Labelled photos from "dataset", an image-classification folder in firedragnot-hub/Struct-Scan-AI-. The possible labels are: crack brick, crack cob, crack stone, crack tile.

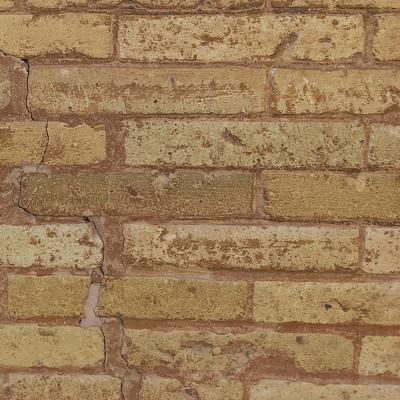
Label: crack brick

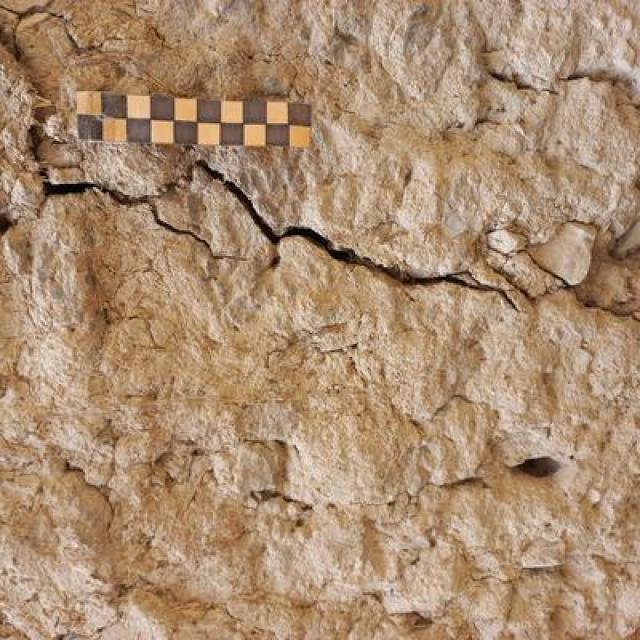
Label: crack cob

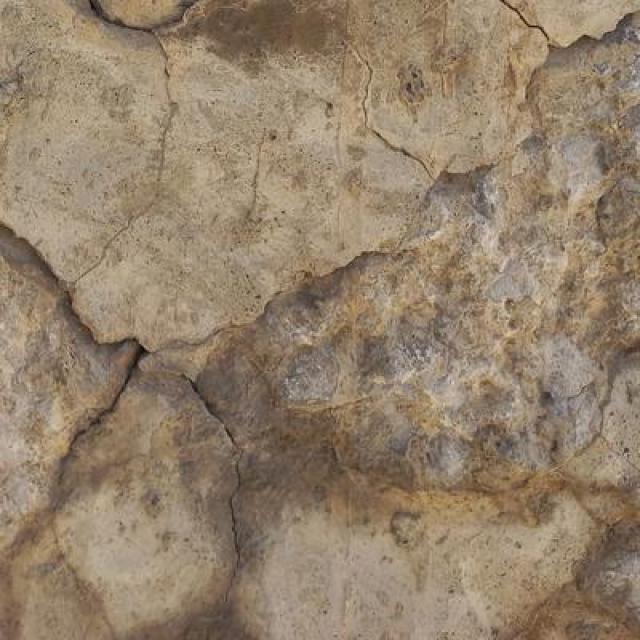
Label: crack stone

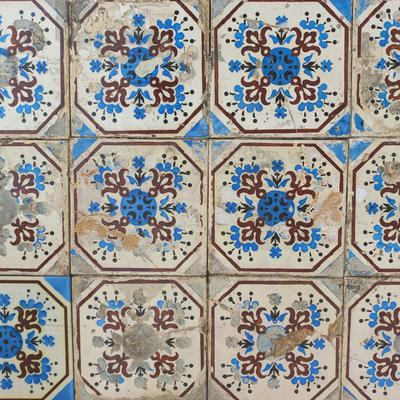
Label: crack tile

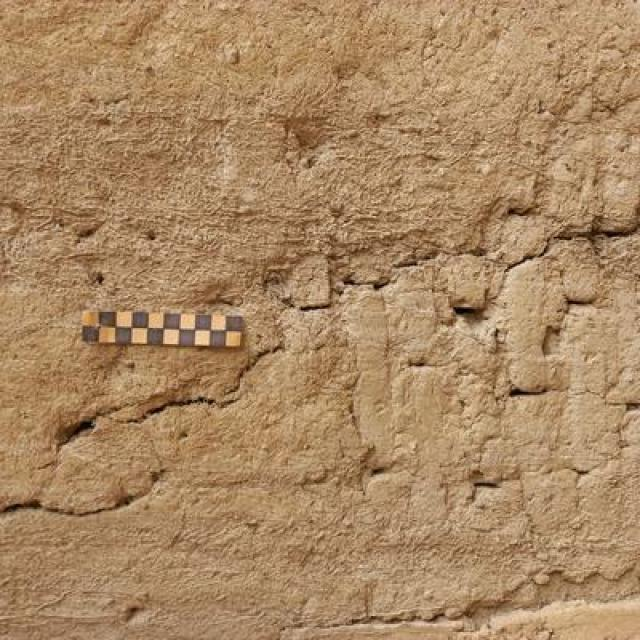
Label: crack cob

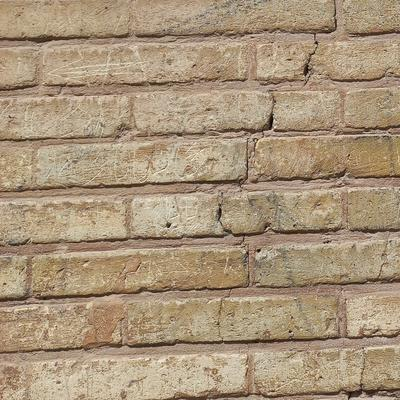
Label: crack brick
